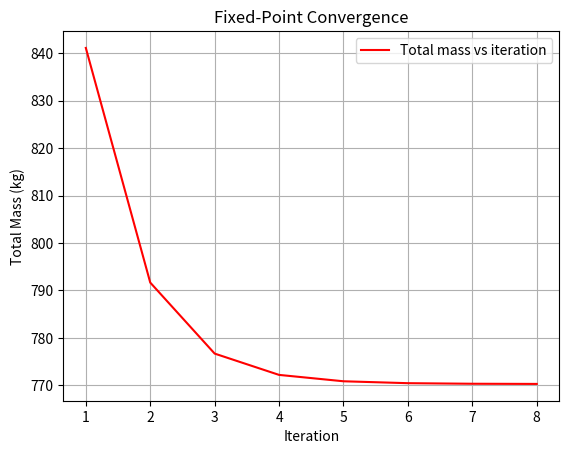
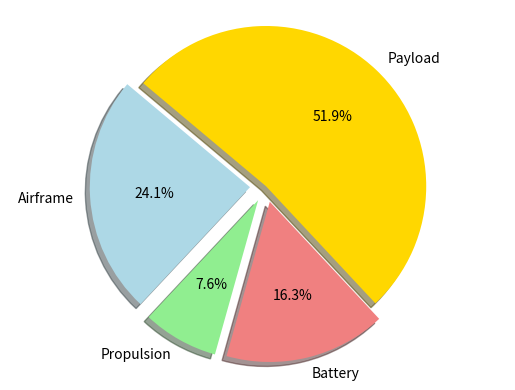

Write the Python code that produced these figures, in order.
import numpy as np
import matplotlib.pyplot as plt

# =====================================================
# eVTOL Fixed-Point Sizing (Powered-Lift Type)
# Based on: Ugwueze et al., Aerospace 2023, 10, 311
# =====================================================

# -------------------------
# Iteration settings
# -------------------------
iter_max = 200
tol = 0.1          # convergence tolerance for |M_old - M_new|
M_guess = 1000     # initial guess for total mass (kg)
M_old = M_guess
payload = 400      # kg

# -------------------------
# Global parameters (from paper)
# -------------------------
g = 9.81                     # m/s²
rho = 1.225                  # kg/m³
FM = 0.75                    # Figure of merit
eta_prop = 0.85              # Propulsion system efficiency
SoC_min = 0.20               # Minimum state of charge
SED = 250                    # Wh/kg (battery specific energy density)
eta_b = 0.85                 # Battery efficiency
N_mot = 4
N_prop = 4
PM = 0.50                    # Power margin (50%)
cD_PL = 0.04353
cL_PL = 1.5
AR = 7.0
e_oswald = 0.85

# -------------------------
# Geometry / Mission setup
# -------------------------
V_cr = 66.67                 # m/s (240 km/h)
V_v = 2.5                    # m/s (climb rate)
#disk_area_per_rotor = 3.5    # m² per rotor (based on DL ≈ 700 N/m²)
disk_area_per_rotor = 3.0    # m² per rotor (based on DL ≈ 700 N/m²)
N_rotors = 4
A_total = disk_area_per_rotor * N_rotors

b = 7.0                      # m (wing span)
S_ref = b**2 / AR            # m²
range_m = 37000              # m (37 km)
hover_ht = 1.5               # m
climb_ht = 300               # m

# -------------------------
# Data storage
# -------------------------
I, M_vals, Mbatt, Mw, Mfu, Mht, Mvt, Mlg, Mmot, Mprop = [], [], [], [], [], [], [], [], [], []
pow_hv, pow_cb, pow_cr = [], [], []

# -------------------------
# Component mass models
# -------------------------
def m_fuselage(total_mass, l_f=5.0, P_max=4.71, Npax=4):
    total_mass_lb = total_mass * 2.2046
    l_f_ft = l_f * 3.28084
    P_max_ft = P_max * 3.28084
    W_fus_lb = (14.86 * (total_mass_lb ** 0.144) *
                ((l_f_ft / P_max_ft) ** 0.778) *
                (l_f_ft ** 0.383) * (Npax ** 0.455))
    return W_fus_lb * 0.4535

def m_wing(total_mass, S=S_ref, eta_w=5, AR=AR):
    total_mass = total_mass * 2.2046
    return (0.04674 * (total_mass**0.397) * ((S)**0.360)
            * (eta_w**0.397) * (AR**1.712)) * 0.4535

def m_tail_h(total_mass, S_th=3.6, AR_th=3.26, trh=0.246):
    total_mass = total_mass * 2.2046
    return ((3.184 * (total_mass**0.887) * (S_th**0.101) * (AR_th**0.101))
            / (174.04 * (trh**0.223))) * 0.4535

def m_tail_v(total_mass, S_tv=1.377, AR_tv=3.75, trv=0.082, Lambda=0):
    total_mass = total_mass * 2.2046
    return ((1.68 * (total_mass**0.567) * (S_tv**1.249) * (AR_tv**0.482))
            / (639.95 * (trv**0.747) * (np.cos(Lambda)**0.882))) * 0.4535

def m_lg(total_mass, llg=2.13, eta_lg=5):
    total_mass = total_mass * 2.2046
    return (0.054 * (llg**0.501) * ((total_mass * eta_lg)**0.684)) * 0.4535

def m_motor(P_cb):
    return 0.165 * (P_cb * 1e-3) * (1 + PM)  # total motor mass (kg)

def m_prop(P_cb, d_prop=3.28, Nprop=N_prop, N_bl=3):
    d_prop_ft = d_prop * 3.28084
    W_prop_lb = (0.144 * ((d_prop_ft *
                           (P_cb * 0.00134) /
                           max(1, Nprop) *
                           (N_bl ** 0.5)) ** 0.782))
    return W_prop_lb * 0.4535

# -------------------------
# Power models
# -------------------------
def induced_velocity_hover(mass, rho_local=rho, A=A_total):
    T = mass * g
    return np.sqrt(T / (2.0 * rho_local * A))

def P_hover(mass, FM=FM, rho_local=rho, A=A_total):
    T = mass * g
    return (T**1.5) / (FM * np.sqrt(2.0 * rho_local * A))

def P_climb(P_hv, v_hv, Vv=V_v):
    ratio = Vv / (2.0 * v_hv)
    return P_hv * (ratio + np.sqrt(ratio**2 + 1.0))

def P_cruise(Vc=V_cr, S=S_ref, cD=cD_PL, rho_local=rho, eta_p=eta_prop):
    D = 0.5 * rho_local * Vc**2 * S * cD
    Pcr = D * Vc / eta_p
    return Pcr, D

# -------------------------
# Fixed-point iteration
# -------------------------
print("Starting fixed-point iterations...\n")

for i in range(1, iter_max + 1):
    I.append(i)

    v_hv = induced_velocity_hover(M_old)
    P_hv = P_hover(M_old)
    P_cb = P_climb(P_hv, v_hv, V_v)
    P_cr, D = P_cruise()

    pow_hv.append(P_hv)
    pow_cb.append(P_cb)
    pow_cr.append(P_cr)

    # ------------------------------------------
    # Mission profile times (s)
    # ------------------------------------------
    R_div = 0.1 * range_m        # optional 10% diversion allowance
    t_hover_to = hover_ht / v_hv # take-off hover
    t_climb = climb_ht / V_v     # vertical climb
    t_cruise = (range_m + R_div) / V_cr
    t_descent = climb_ht / V_v   # same altitude change as climb
    t_hover_ld = hover_ht / v_hv # landing hover

    # ------------------------------------------
    # Power per mission phase
    # ------------------------------------------
    P_ds = P_hv                  # descent ≈ hover (low descent rate)

    # ------------------------------------------
    # Total mission energy (J)
    # ------------------------------------------
    E_total = (P_hv * t_hover_to      # take-off hover
              + P_cb * t_climb        # vertical climb
              + P_cr * t_cruise       # cruise (incl. diversion)
              + P_ds * t_descent      # vertical descent
              + P_hv * t_hover_ld)    # landing hover

    # ------------------------------------------
    # Battery mass (kg)
    # ------------------------------------------
    m_batt = E_total * (1.0 + SoC_min) / (SED * eta_b * 3600)
    Mbatt.append(m_batt)

    # Structural and propulsion masses
    mw = m_wing(M_old)
    mfus = m_fuselage(M_old)
    mth = m_tail_h(M_old)
    mtv = m_tail_v(M_old)
    mlg = m_lg(M_old)
    mmot = m_motor(P_cb)
    mprop = m_prop(P_cb)

    Mw.append(mw)
    Mfu.append(mfus)
    Mht.append(mth)
    Mvt.append(mtv)
    Mlg.append(mlg)
    Mmot.append(mmot)
    Mprop.append(mprop)

    m_airframe = mw + mfus + mth + mtv + mlg
    m_propulsion = mmot + mprop

    M_new = m_batt + m_airframe + m_propulsion + payload
    M_vals.append(M_new)

    if abs(M_old - M_new) <= tol:
        print(f"Converged at iteration {i}")
        print(f"Final Takeoff Mass: {M_new:.2f} kg\n")
        break

    M_old = M_new


# -------------------------
# Results Summary
# -------------------------
print("Results Summary:")
print(f"  Fuselage Mass: {Mfu[-1]:.2f} kg")
print(f"  Wing Mass: {Mw[-1]:.2f} kg")
print(f"  Horizontal Tail Mass: {Mht[-1]:.2f} kg")
print(f"  Vertical Tail Mass: {Mvt[-1]:.2f} kg")
print(f"  Landing Gear Mass: {Mlg[-1]:.2f} kg")
print(f"  Total Airframe Mass: {m_airframe:.2f} kg")

# -------------------------
# Convergence Plot
# -------------------------
plt.figure()
plt.plot(I[:len(M_vals)], M_vals, color="red", label="Total mass vs iteration")
plt.xlabel("Iteration")
plt.ylabel("Total Mass (kg)")
plt.title("Fixed-Point Convergence")
plt.legend()
plt.grid(True)
plt.show()

# -------------------------
# Mass Breakdown Pie Chart
# -------------------------
labels = ['Airframe', 'Propulsion', 'Battery', 'Payload']
airframe_mass = Mw[-1] + Mfu[-1] + Mht[-1] + Mvt[-1] + Mlg[-1]
propulsion_mass = Mmot[-1] + Mprop[-1]
sizes = [airframe_mass, propulsion_mass, Mbatt[-1], payload]
colors = ['lightblue', 'lightgreen', 'lightcoral', 'gold']
explode = (0.1, 0.1, 0.1, 0)

plt.figure()
plt.pie(sizes, explode=explode, labels=labels, colors=colors,
        autopct='%1.1f%%', shadow=True, startangle=140)
plt.axis('equal')
plt.savefig('replication.png')
plt.show()
